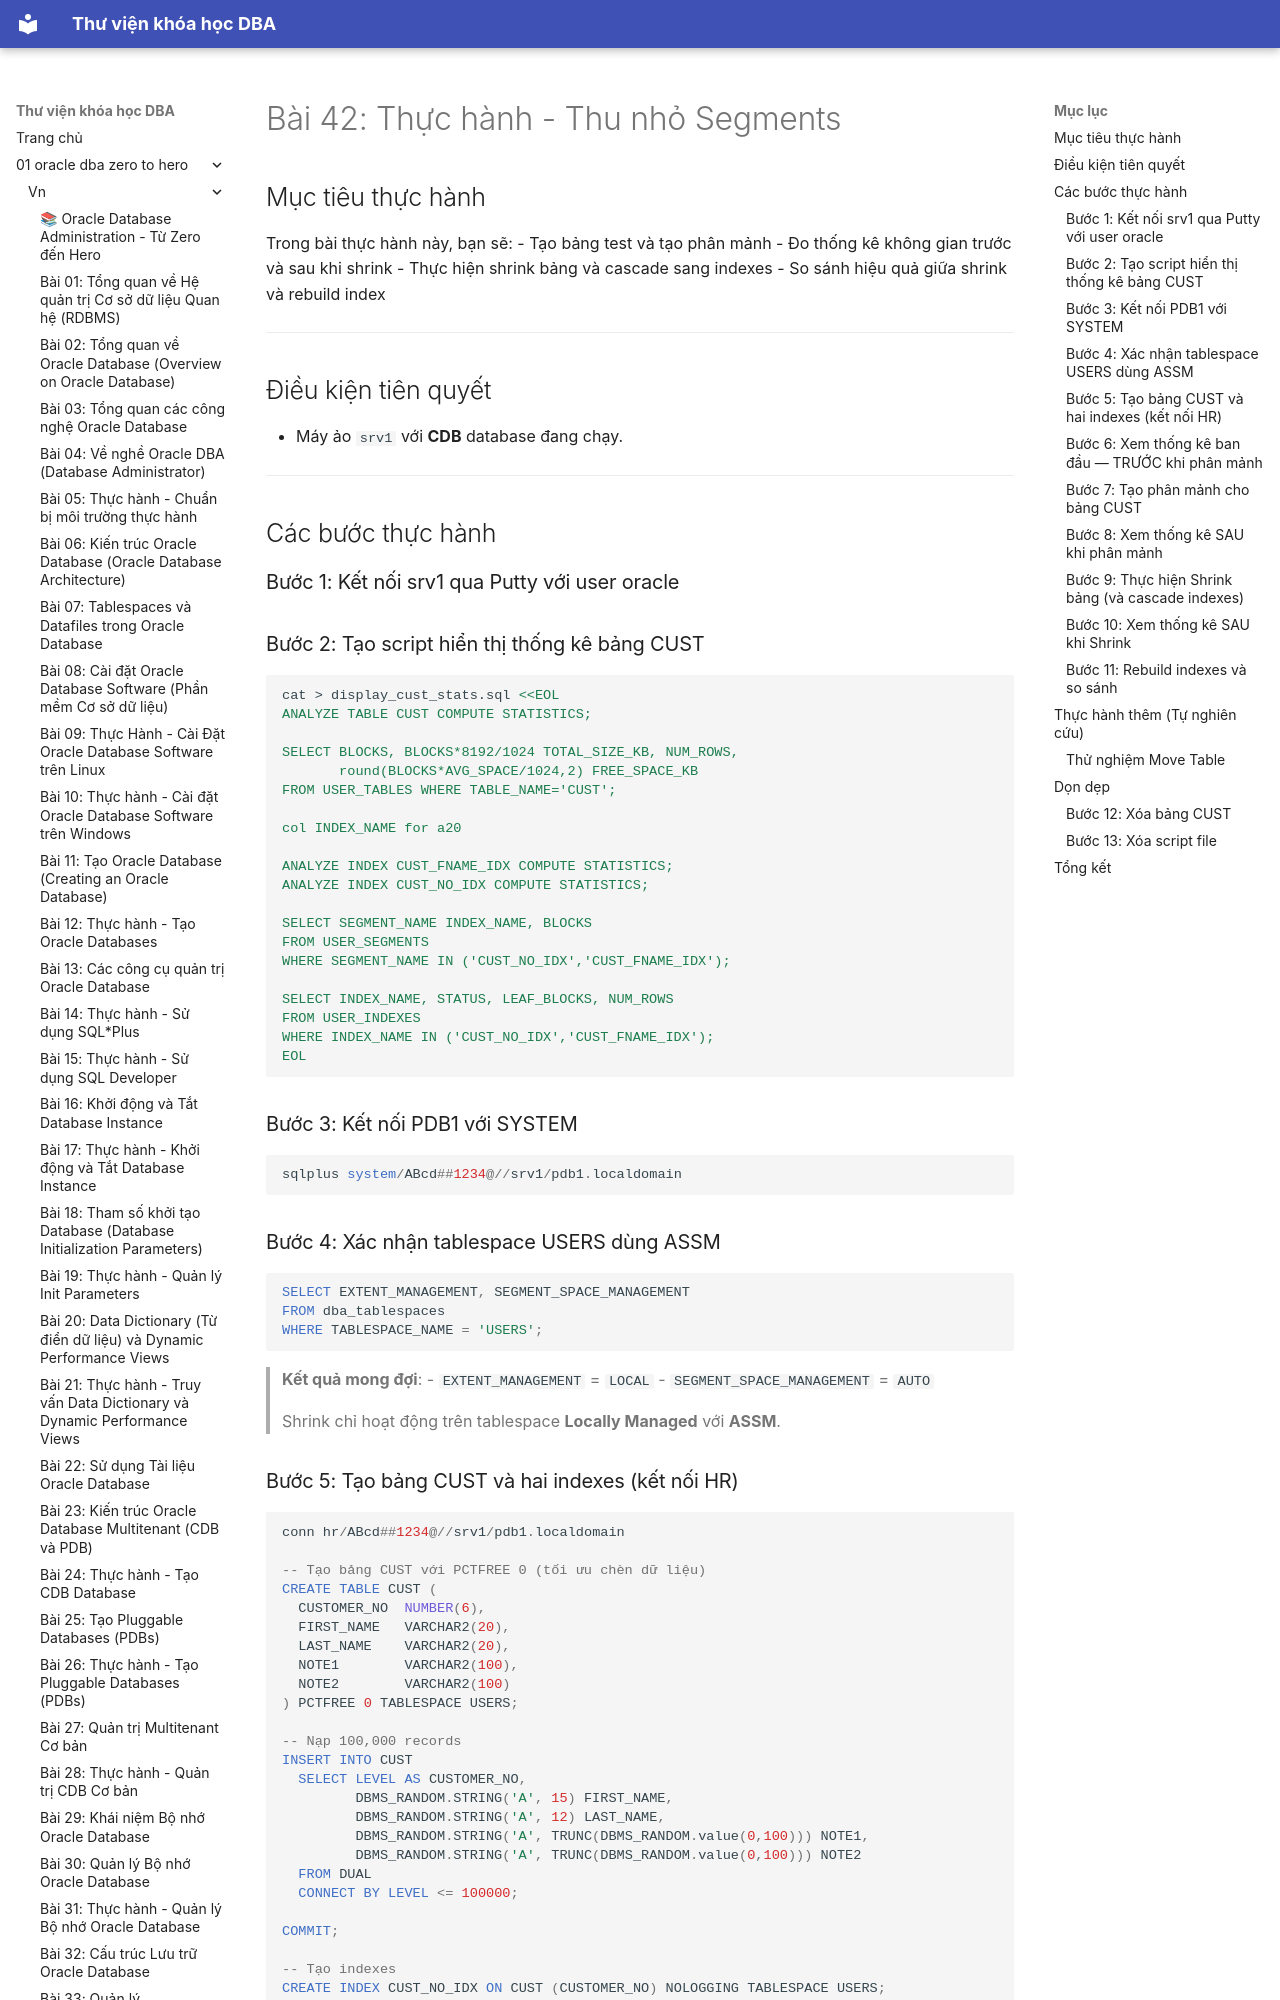

repository: quochuyag/MkDocs_local · page: 01-oracle-dba-zero-to-hero/vn/042-thuc-hanh-thu-nho-segments/index.html · generator: mkdocs

---
title: 'Bài 42: Thực hành - Thu nhỏ Segments'
course: 01-oracle-dba-zero-to-hero
source: Oracle-Database-Administration-from-Zero-to-Hero/VN/42-thuc-hanh-thu-nho-segments.md
---

# Bài 42: Thực hành - Thu nhỏ Segments

## Mục tiêu thực hành
Trong bài thực hành này, bạn sẽ:
- Tạo bảng test và tạo phân mảnh
- Đo thống kê không gian trước và sau khi shrink
- Thực hiện shrink bảng và cascade sang indexes
- So sánh hiệu quả giữa shrink và rebuild index

---

## Điều kiện tiên quyết
- Máy ảo `srv1` với **CDB** database đang chạy.

---

## Các bước thực hành

### Bước 1: Kết nối srv1 qua Putty với user oracle

### Bước 2: Tạo script hiển thị thống kê bảng CUST

```bash
cat > display_cust_stats.sql <<EOL
ANALYZE TABLE CUST COMPUTE STATISTICS;

SELECT BLOCKS, BLOCKS*8192/1024 TOTAL_SIZE_KB, NUM_ROWS,
       round(BLOCKS*AVG_SPACE/1024,2) FREE_SPACE_KB
FROM USER_TABLES WHERE TABLE_NAME='CUST';

col INDEX_NAME for a20

ANALYZE INDEX CUST_FNAME_IDX COMPUTE STATISTICS;
ANALYZE INDEX CUST_NO_IDX COMPUTE STATISTICS;

SELECT SEGMENT_NAME INDEX_NAME, BLOCKS
FROM USER_SEGMENTS
WHERE SEGMENT_NAME IN ('CUST_NO_IDX','CUST_FNAME_IDX');

SELECT INDEX_NAME, STATUS, LEAF_BLOCKS, NUM_ROWS
FROM USER_INDEXES
WHERE INDEX_NAME IN ('CUST_NO_IDX','CUST_FNAME_IDX');
EOL
```

### Bước 3: Kết nối PDB1 với SYSTEM

```sql
sqlplus system/ABcd##1234@//srv1/pdb1.localdomain
```
